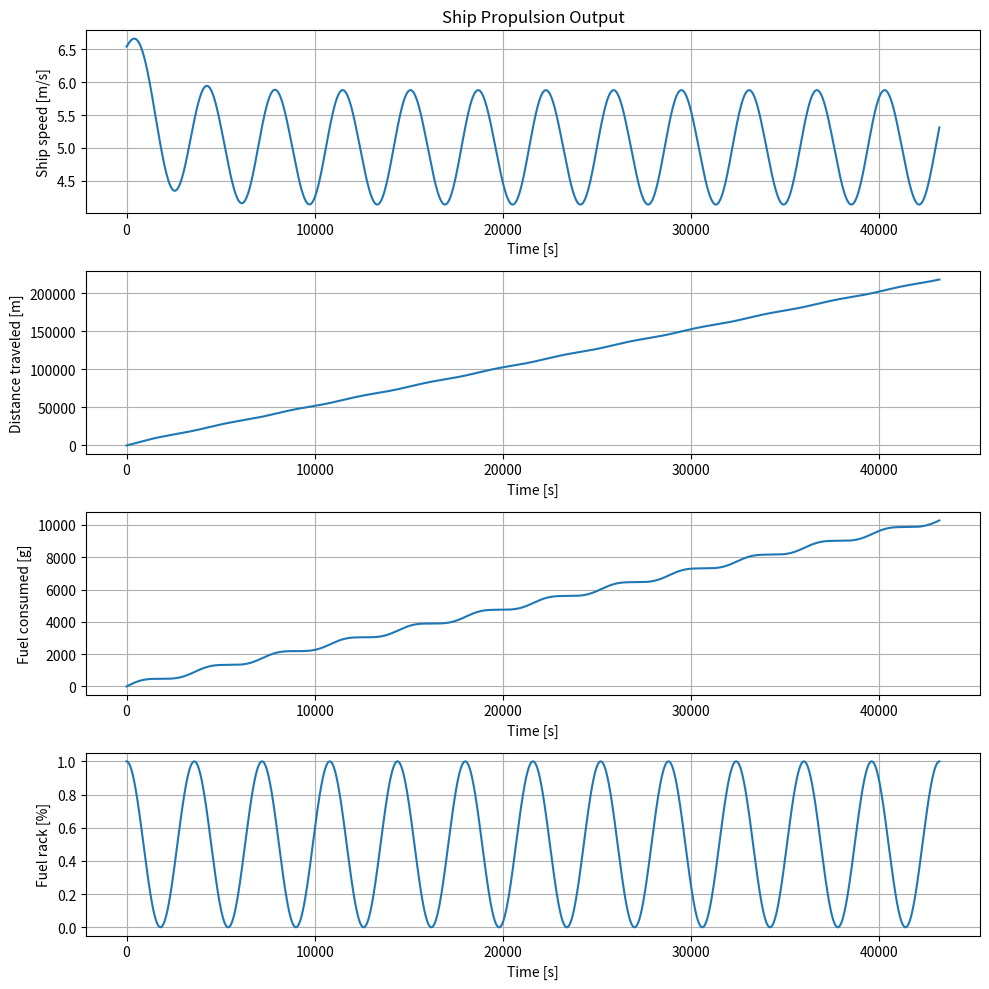

Recreate this plot in Python.
# -*- coding: utf-8 -*-
"""
Created on Wed Nov  8 11:02:26 2017
                                                                      
    Viskotter simulation file                                         
    Version 1.0H
[redacted]
    Delft University of Technology                                    
    3ME / MTT / SDPO / ME                                             
                                                                      
History:
[redacted]
[redacted]
               no graphing endpoits...   EU
[redacted]
[redacted]
"""
import numpy as np
import math
import matplotlib.pyplot as plt
import time

#from scipy import integrate

# ----------- parameters for simulation --------------------------------------

tmax = 1*12*3600           # simulation time [s]
dt = 1                  # timestep [s]

# fuel properties
LHV = 42700             # Lower Heating Value [kJ/kg]
print('fuel properties loaded')

# water properties
rho_sw = 1025           # density of seawater [kg/m3]
print('water properties loaded')

# ship data
m_ship = 358000         # ship mass [kg]
c1 = 1500               # resistance coefficient c1 in R = c1*vs^2
v_s0 = 6.5430           # ship design speed [m/s]
t = 0.1600              # thrust deduction factor[-]
w = 0.2000              # wake factor [-]
print('ship data loaded')

# propellor data
D_p = 3                 # diameter of propellor [m]
K_T_a = -0.3821         # factor a in K_T = a*J + b [-]
K_T_b = 0.2885          # factor b in K_T = a*J + b [-]
K_Q_a = -0.03346        # factor a in K_Q = a*J + b [-]
K_Q_b = 0.0308          # factor b in K_Q = a*J + b [-]
eta_R = 1.0100          # relative rotative efficiency [-]
print('propellor data loaded')

# engine data
m_f_nom = 1.314762      # nominal fuel injection [g]
eta_e = 0.3800          # nominal engine efficiency [-]
i = 6                   # number of cylinders [-]
k_es = 2                # k-factor for engines based on nr.of strokes per cycle
P_b = np.zeros(tmax)    # engine power [kW]
P_b[0] = 960            # Nominal engine power [kW]
M_b = np.zeros(tmax)    # engine torque [Nm]
M_b[0] = P_b[0]*1000/2/math.pi/(900/60)  # ([P_b*1000/2/math.pi/n_eng_nom])
print('engine data loaded')

# gearbox data
eta_TRM = 0.9500        # transmission efficiency [-]
i_gb = 4.2100           # gearbox ratio [-]
I_tot = 200             # total mass of inertia of propulsion system [kg*m^2]
print('gearbox data loaded')

# initial values
in_p = 3.2830           # initial rpm
Y_parms =       np.ones(tmax)
tijd = np.linspace(0,tmax,tmax)
iv_t_control =  tijd
period = 2*math.pi/3600
X_parms = 0.5 * np.sin(math.pi /1800 * tijd + 0.5 * math.pi) +0.5

# simulation control parameters
xvals = np.linspace(0, tmax-1, tmax)
ov_X_set = np.interp(xvals, iv_t_control, X_parms)
ov_Y_set = np.interp(xvals, iv_t_control, Y_parms)

# --------- Start van de funtie definities

def R_schip(snelheid_schip, Y, c1):
     
      weerstand =  Y * c1 * snelheid_schip**2
      return weerstand


# -------- Make arrays -------------------------------------------------------

# Time
mytime = np.linspace(0, tmax-1, tmax)
# Velocity of the ship [m/s]
v_s = np.zeros(tmax)
v_s[0] = v_s0
# Distance traveled [m]
s = np.zeros(tmax)
# Advance velocity [m/s]
v_a = np.zeros(tmax)
v_a[0] = (1-w) * v_s0
# Rpm propellor [Hz]
n_p = np.zeros(tmax)
n_p[0] = in_p
# Rpm diesel engine [Hz]
n_e = np.zeros(tmax)
n_e[0] = 900/60         # Nominal engine speed in rotations per second [Hz]
# Resistance [N]
R = np.zeros(tmax)
Y = ov_Y_set[0]
R[0] = R_schip(v_s0, Y, c1)
# Acceleration ship [m/s^2]
sum_a = np.zeros(tmax)
# Acceleration propellor[1/s^2]
sum_dnpdt = np.zeros(tmax)
m_flux_f = np.zeros(tmax)
out_fc = np.zeros(tmax)

M_Trm = np.zeros(tmax)            # M_B * i_gb * eta_TRM
KT = np.zeros(tmax)               # Thrust coefficient [-]
KQ = np.zeros(tmax)               # Torque coefficient [-]
Rsp = np.zeros(tmax)              # Resistance propelled situation [N]
F_prop = np.zeros(tmax)           # Thrust power [N]
M_prop = np.zeros(tmax)           # Torque [Nm]
P_O = np.zeros(tmax)              # Open water propellor power
P_p = np.zeros(tmax)              # Propellor power [kW]
P_b = np.zeros(tmax)              # Engine brake power [kW]
P_T = np.zeros(tmax)              # Thrust power [kW]
P_E = np.zeros(tmax)              # Engine power [kW]
J = np.zeros(tmax)                # Advance ratio [-]


# ------------- Run simulation -----------------------------------------------
start = time.perf_counter() 
 
for k in range(tmax-1):
    # advance ratio
    J[k+1] = ((v_a[k] / n_p[k]) / D_p)
    # Thrust and torque
    F_prop[k] = ((((J[k+1] * K_T_a) + K_T_b) *
                  n_p[k] ** 2) * rho_sw * D_p ** 4)
    M_prop[k] = (((((J[k+1] * K_Q_a) + K_Q_b) *
                  n_p[k] ** 2) * rho_sw * D_p ** 5) / eta_R)
    KT[k+1] = J[k+1] * K_T_a + K_T_b
    KQ[k+1] = J[k+1] * K_Q_a + K_Q_b
    P_O[k+1] = ((((J[k+1] * K_Q_a) + K_Q_b) *
                n_p[k] ** 2) * rho_sw * D_p ** 5) * n_p[k] * 2 * math.pi
    P_p[k+1] = M_prop[k] * n_p[k] * 2 * math.pi
    # Calculate acceleration from resulting force --> ship speed & tr.distance
    sum_a[k+1] = ((F_prop[k] - (R[k] / (1-t)))/m_ship)
    v_s[k+1]  = (np.trapz(sum_a[k:k+2], dx=0.01)) + v_s[k]
    #v_s[k+1] = v_s_new
    Rsp[k+1] = R[k] / (1-t)
    # Traveled distance
    s[k+1] = s[k] + v_s[k+1] * dt
    # Advance velocity
    v_a[k+1] = v_s[k+1] * (1 - w)
    P_T[k+1] = F_prop[k] * v_a[k+1]
    # Resistance
    Y = ov_Y_set[k]
    R[k+1] = R_schip( v_s[k+1], Y, c1)
    P_E[k+1] = v_s[k+1] * R[k+1]
    # Calculate acceleration from resulting force --> propellor np
    sum_dnpdt[k+1] = ((M_b[k] * i_gb * eta_TRM) - M_prop[k])/(2*math.pi*I_tot)
    n_p[k+1] = np.trapz(sum_dnpdt[k:k+2], dx=0.01) + n_p[k]
    # Engine speed
    n_e[k+1] = n_p[k+1] * i_gb
    # Fuel rack
    X = ov_X_set[k]
    m_flux_f[k+1] = (X * m_f_nom * n_e[k+1]) * i / k_es
    # Fuel consumption
    out_fc[k+1] =  np.trapz(m_flux_f[:k+2], dx=0.01)+out_fc[0]
    Q_f = X * m_f_nom * LHV
    W_e = Q_f * eta_e
    # Brake power
    P_b[k+1] = (W_e * n_e[k+1] * i) / k_es
    # Engine torque
    M_b[k+1] = P_b[k+1] / (2 * math.pi * n_e[k+1])
    M_Trm[k+1] = M_b[k+1] * i_gb * eta_TRM


# EU just to be sure
v_s[0]=v_s0
v_s[1]=v_s0
# -------------- Plot Figure -------------------------------------------------

# create figure with four subplots
fig = plt.figure(figsize=(10, 10))
ax1 = fig.add_subplot(4, 1, 1)  # fig.add_subplot(#rows, #cols, #plot)
ax1.plot(mytime, v_s)
ax1.set(title='Ship Propulsion Output',
        ylabel='Ship speed [m/s]',
        xlabel='Time [s]')
ax1.grid()
ax2 = fig.add_subplot(4, 1, 2)
ax2.plot(mytime, s)
ax2.set(ylabel='Distance traveled [m]',
        xlabel='Time [s]')
ax2.grid()
ax3 = fig.add_subplot(4, 1, 3)
ax3.plot(mytime, out_fc)
ax3.set(ylabel='Fuel consumed [g]',
        xlabel='Time [s]')
ax3.grid()
ax4 = fig.add_subplot(4, 1, 4)
ax4.plot(mytime, ov_X_set)
ax4.set(ylabel='Fuel rack [%]',
        xlabel='Time [s]')
ax4.grid()
fig.tight_layout()

fig.savefig('test_plot1.svg')
fig.savefig('test_plot1.png')
print('run time:',time.perf_counter()-start,'seconden')